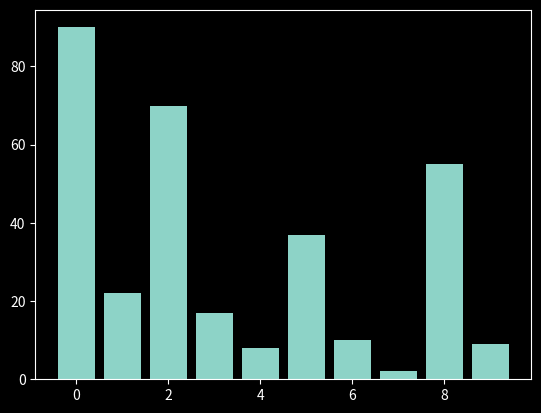
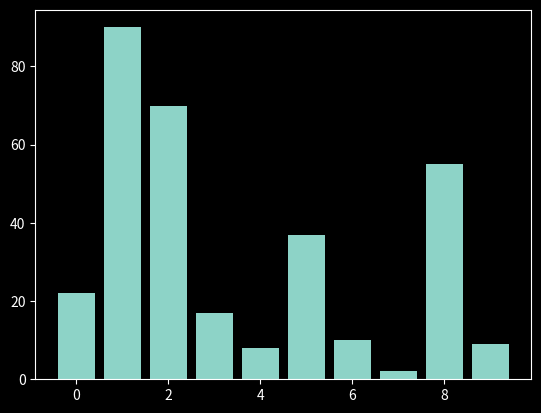
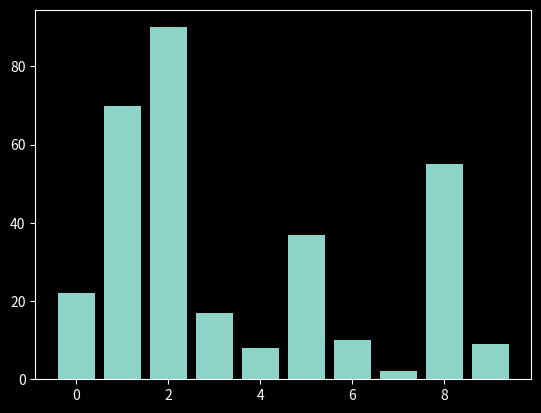
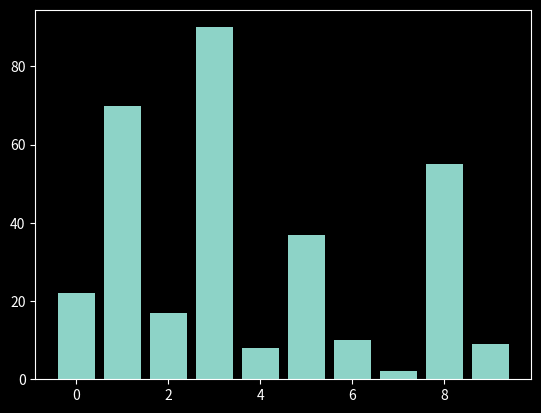
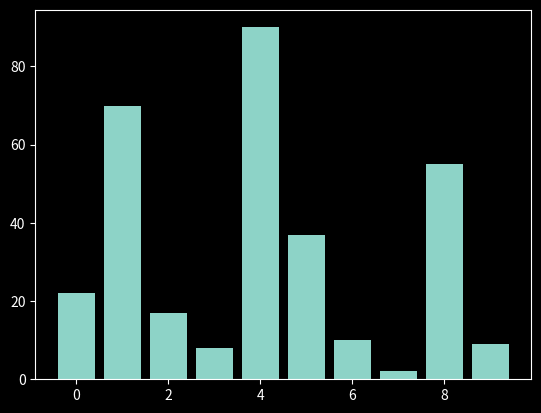
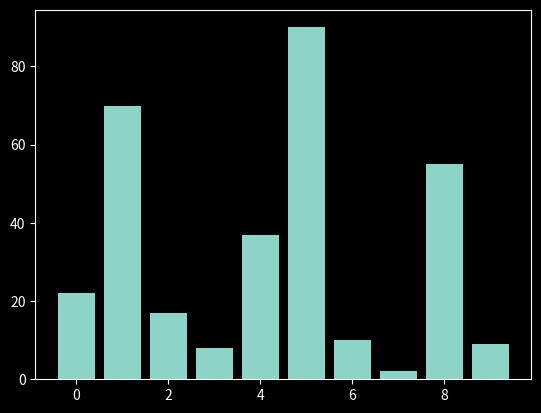
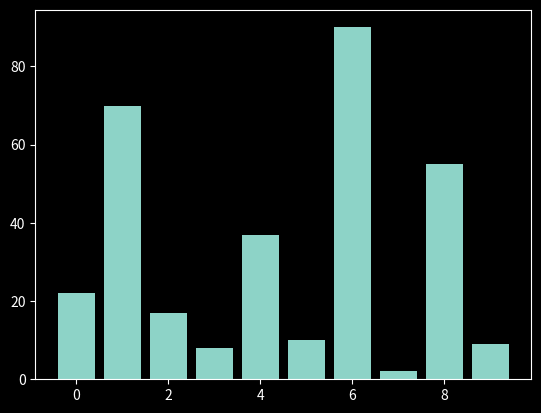
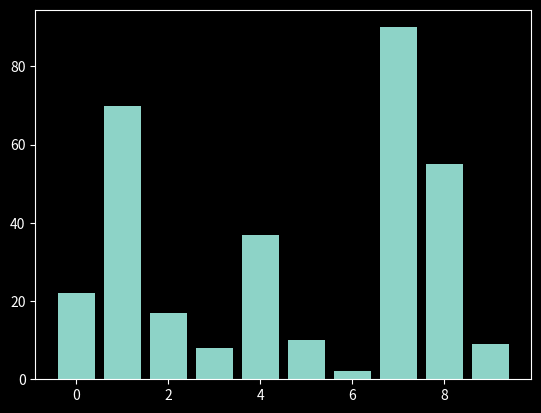
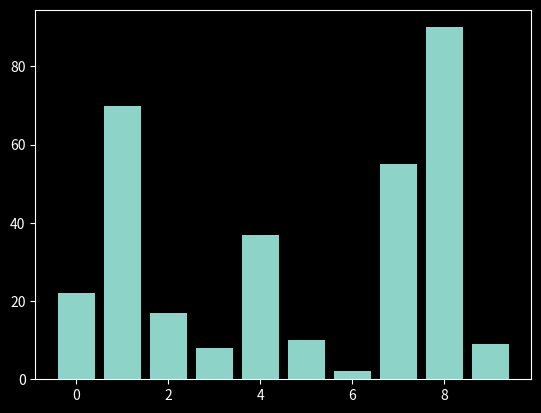
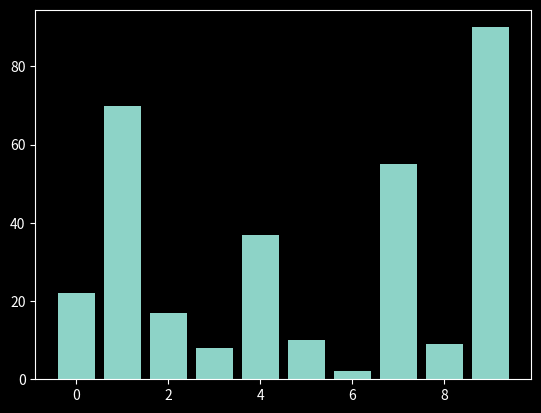
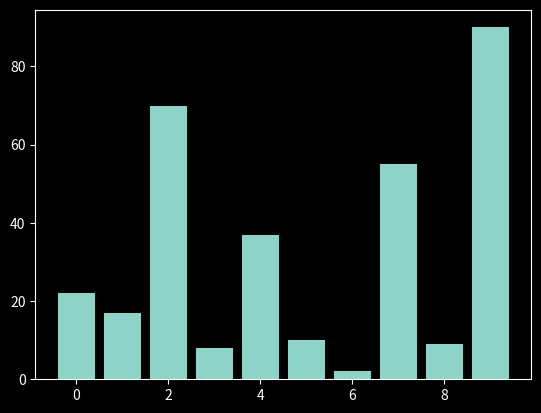
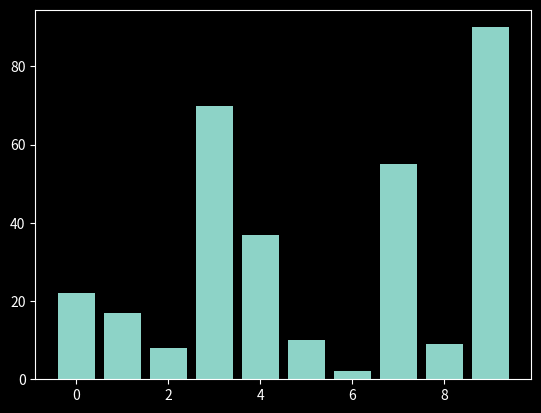
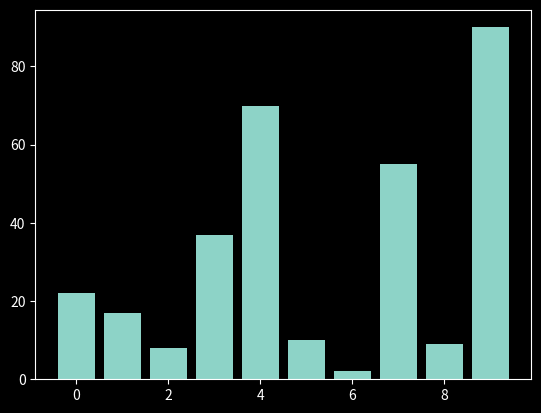
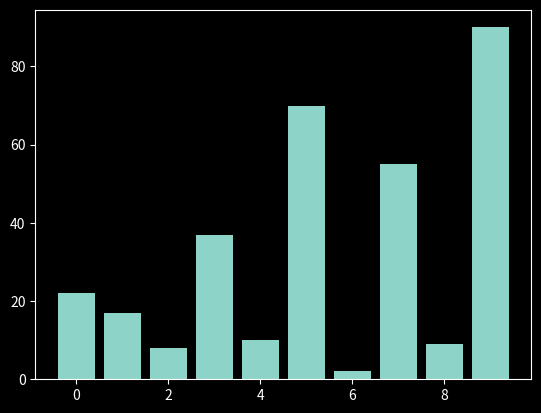
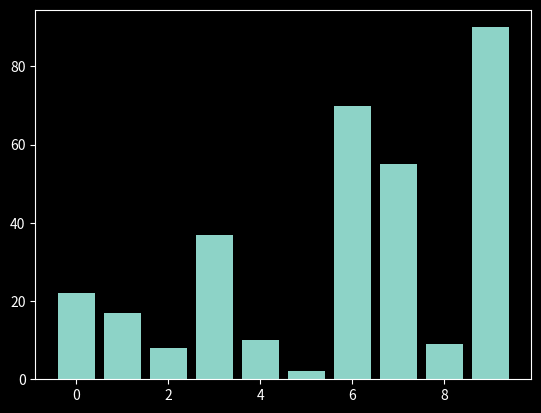
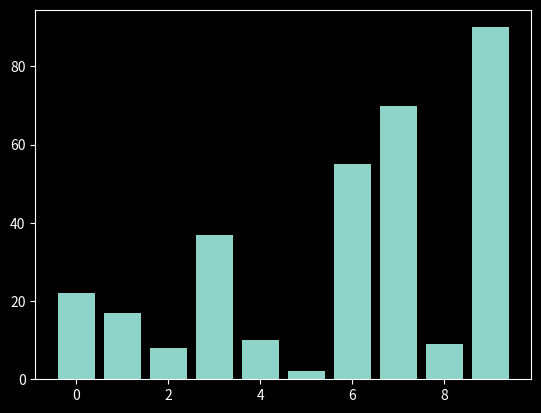

Reproduce these figures in Python, in order.
import numpy as np
import matplotlib.pyplot as plt


plt.style.use("dark_background")

arr = [90,22,70,17,8,37,10,2,55,9]

arr2 = np.arange(0,10,1)

print(arr2)

def sort_algorithm():
    n = len(arr)
    for i in range(n):
        for j in range(n-i-1):
            plt.bar(arr2,arr)
            plt.pause(0.01)
            plt.clf()
            if arr[j] > arr[j+1]:
                arr[j+1],arr[j] = arr[j],arr[j+1] #Swapping


sort_algorithm()
plt.show()


# ASSIGNMENT
# 1. Create a 6-D array and flatten it to 1-D array.



# 2. Create a whileloop that prints only even numbers in a range of 20
# but skips 16.
# 3. Steph Curry has scored [22,55,43,31,38] points in 5 games. Using a
# function, find out his total points average in 5 games.
# 4. Create a list and convert it into a tuple.
# 5.Create any sorting algorithm using matplotlib.(Use my resources if needed)
